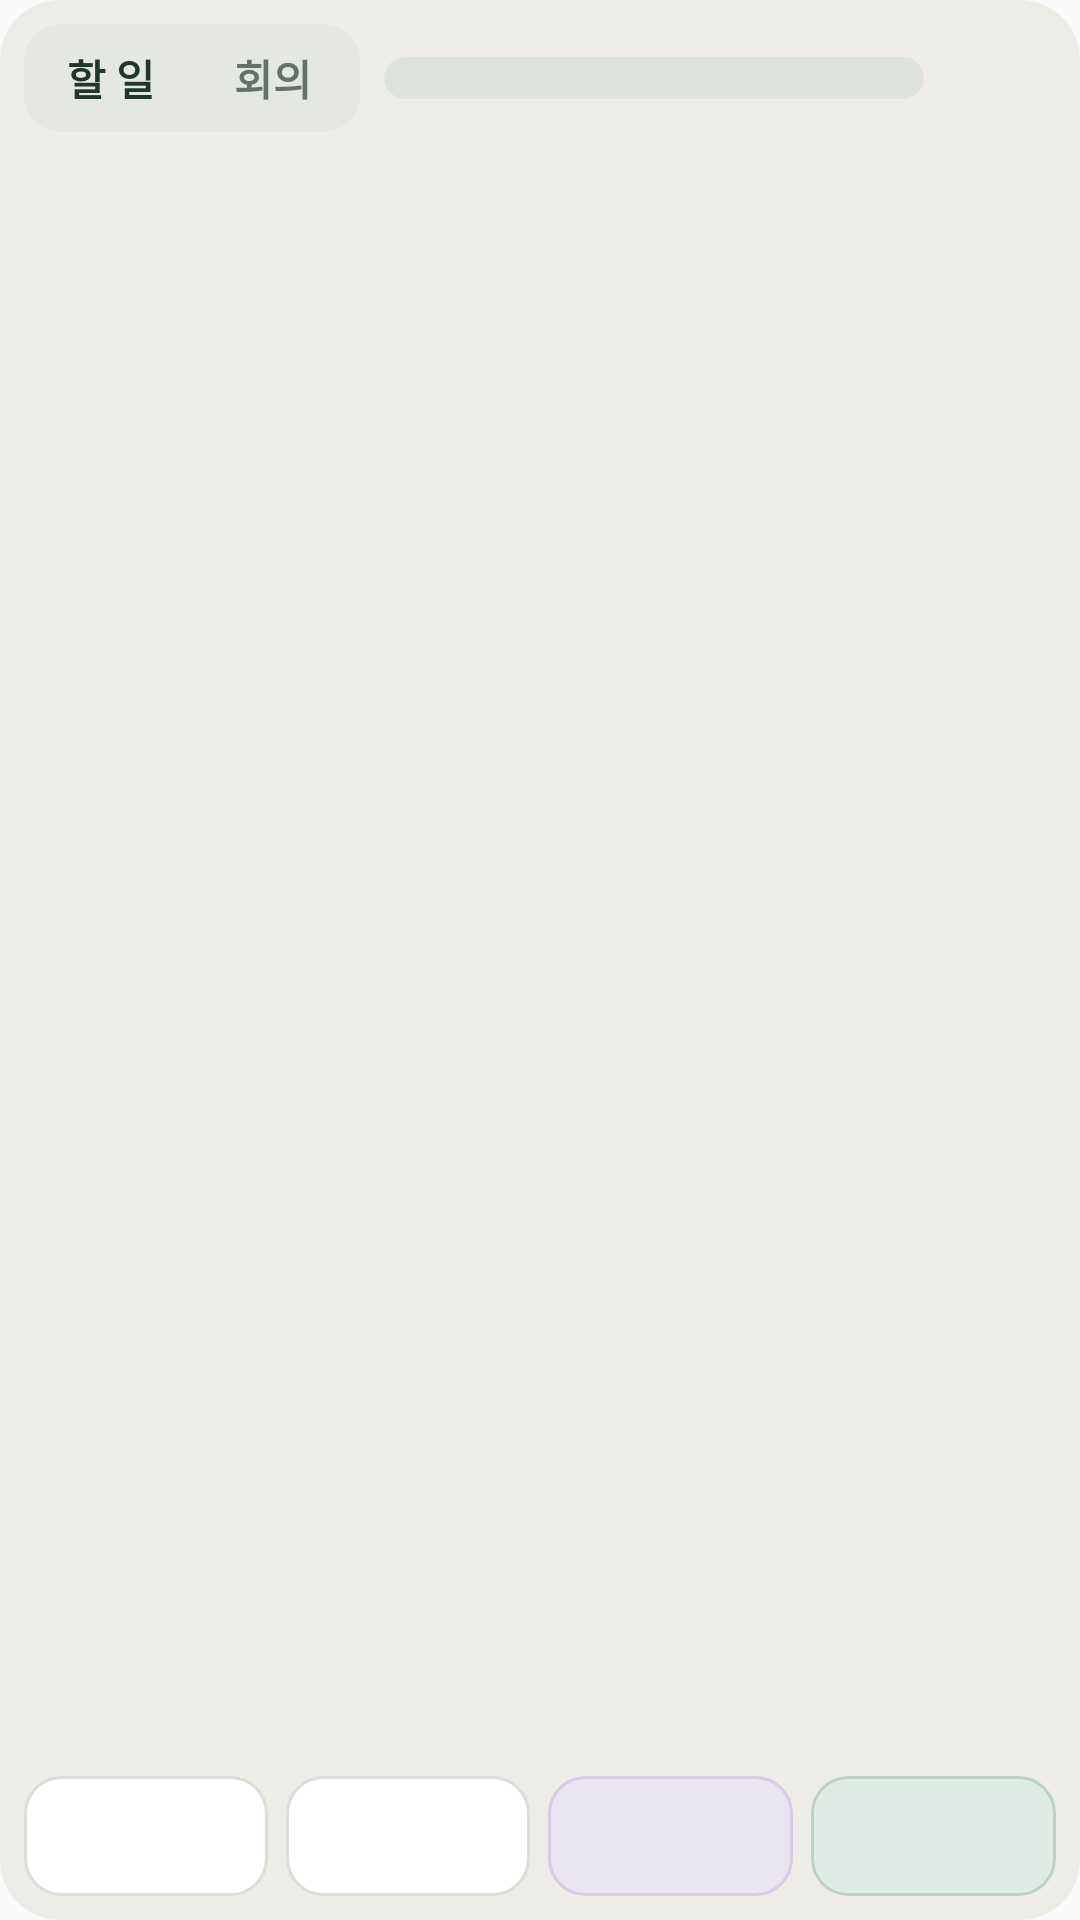

Android layout source for this screen:
<!-- AndroidManifest.xml: application theme android:Theme.Material.Light.NoActionBar -->
<!-- res/layout/paper_widget_compact.xml -->
<LinearLayout xmlns:android="http://schemas.android.com/apk/res/android" android:layout_width="match_parent" android:layout_height="match_parent" android:orientation="vertical" android:background="@drawable/widget_background" android:padding="8dp">
 <LinearLayout android:layout_width="match_parent" android:layout_height="36dp" android:gravity="center_vertical" android:layout_marginBottom="8dp">
  <LinearLayout android:layout_width="wrap_content" android:layout_height="match_parent" android:padding="2dp" android:background="@drawable/tab_container">
   <TextView android:id="@+id/tab_tasks" android:includeFontPadding="false" android:maxLines="1" android:layout_width="54dp" android:layout_height="match_parent" android:gravity="center" android:text="할 일" android:textSize="14sp" android:textStyle="bold" android:textColor="#20372D"/>
   <TextView android:id="@+id/tab_meetings" android:includeFontPadding="false" android:maxLines="1" android:layout_width="54dp" android:layout_height="match_parent" android:gravity="center" android:text="회의" android:textSize="14sp" android:textStyle="bold" android:textColor="#63736A"/>
  </LinearLayout>
  <FrameLayout android:layout_width="0dp" android:layout_weight="1" android:layout_height="14dp" android:layout_marginHorizontal="8dp" android:background="@drawable/wave_track" android:clipToOutline="true" android:importantForAccessibility="no">
   <ImageView android:id="@+id/progress_wave" android:layout_width="match_parent" android:layout_height="match_parent" android:scaleType="fitXY" android:importantForAccessibility="no"/>
<FrameLayout android:id="@+id/wave_overlay" android:layout_width="0dp" android:layout_height="match_parent" android:visibility="gone" android:importantForAccessibility="no"/>
  </FrameLayout>
  <TextView android:id="@+id/widget_count" android:includeFontPadding="false" android:maxLines="1" android:layout_width="wrap_content" android:layout_height="match_parent" android:gravity="end|center_vertical" android:textSize="20sp" android:textStyle="bold" android:textColor="#20372D" android:fontFeatureSettings="tnum" android:paddingEnd="4dp"/>
  <ImageView android:id="@+id/git_dot" android:layout_width="32dp" android:layout_height="match_parent" android:padding="8dp" android:background="@drawable/widget_press" android:contentDescription="Git 연결 상태"/>
 </LinearLayout>
 <FrameLayout android:layout_width="match_parent" android:layout_height="0dp" android:layout_weight="1">
  <ListView android:id="@+id/task_list" android:layout_width="match_parent" android:layout_height="match_parent" android:divider="@android:color/transparent" android:dividerHeight="0dp" android:scrollbars="none"/>
  <TextView android:id="@+id/task_empty" android:layout_width="match_parent" android:layout_height="match_parent" android:gravity="center" android:textSize="13sp" android:textColor="#63736A" android:padding="3dp"/>
 </FrameLayout>
 <LinearLayout android:layout_width="match_parent" android:layout_height="40dp" android:layout_marginTop="8dp" android:gravity="center_vertical"><ImageView android:id="@+id/add_task" android:layout_width="0dp" android:layout_weight="1" android:layout_height="match_parent" android:layout_marginStart="0dp" android:background="@drawable/control_surface" android:scaleType="fitCenter"/><ImageView android:id="@+id/open_meeting" android:layout_width="0dp" android:layout_weight="1" android:layout_height="match_parent" android:layout_marginStart="6dp" android:background="@drawable/control_surface" android:scaleType="fitCenter"/><FrameLayout android:id="@+id/start_analysis" android:layout_width="0dp" android:layout_weight="1" android:layout_height="match_parent" android:layout_marginStart="6dp" android:background="@drawable/control_purple"><ImageView android:id="@+id/start_analysis_image" android:layout_width="match_parent" android:layout_height="match_parent" android:scaleType="fitCenter" android:importantForAccessibility="no"/><ProgressBar android:id="@+id/start_analysis_orbit" style="?android:attr/progressBarStyleHorizontal" android:layout_width="match_parent" android:layout_height="match_parent" android:indeterminate="true" android:indeterminateOnly="false" android:indeterminateDrawable="@drawable/motion_analyze_orbit" android:indeterminateTint="@null" android:visibility="gone" android:importantForAccessibility="no"/><ProgressBar android:id="@+id/start_analysis_wait" style="?android:attr/progressBarStyleHorizontal" android:layout_width="match_parent" android:layout_height="match_parent" android:indeterminate="true" android:indeterminateOnly="false" android:indeterminateDrawable="@drawable/motion_analyze_wait" android:indeterminateTint="@null" android:visibility="gone" android:importantForAccessibility="no"/><ProgressBar android:id="@+id/start_analysis_sent" style="?android:attr/progressBarStyleHorizontal" android:layout_width="match_parent" android:layout_height="match_parent" android:indeterminate="true" android:indeterminateOnly="false" android:indeterminateDrawable="@drawable/motion_analyze_sent" android:indeterminateTint="@null" android:visibility="gone" android:importantForAccessibility="no"/></FrameLayout><FrameLayout android:id="@+id/git_sync" android:layout_width="0dp" android:layout_weight="1" android:layout_height="match_parent" android:layout_marginStart="6dp" android:background="@drawable/control_green"><ImageView android:id="@+id/git_sync_image" android:layout_width="match_parent" android:layout_height="match_parent" android:scaleType="fitCenter" android:importantForAccessibility="no"/><ProgressBar android:id="@+id/git_sync_orbit" style="?android:attr/progressBarStyleHorizontal" android:layout_width="match_parent" android:layout_height="match_parent" android:indeterminate="true" android:indeterminateOnly="false" android:indeterminateDrawable="@drawable/motion_sync_orbit" android:indeterminateTint="@null" android:visibility="gone" android:importantForAccessibility="no"/><ProgressBar android:id="@+id/git_sync_wait" style="?android:attr/progressBarStyleHorizontal" android:layout_width="match_parent" android:layout_height="match_parent" android:indeterminate="true" android:indeterminateOnly="false" android:indeterminateDrawable="@drawable/motion_sync_wait" android:indeterminateTint="@null" android:visibility="gone" android:importantForAccessibility="no"/><ProgressBar android:id="@+id/git_sync_sent" style="?android:attr/progressBarStyleHorizontal" android:layout_width="match_parent" android:layout_height="match_parent" android:indeterminate="true" android:indeterminateOnly="false" android:indeterminateDrawable="@drawable/motion_sync_sent" android:indeterminateTint="@null" android:visibility="gone" android:importantForAccessibility="no"/></FrameLayout></LinearLayout>
</LinearLayout>
<!-- resources referenced by this layout -->
<resources>
  <!-- drawable control_green (drawable) -->
  <ripple xmlns:android="http://schemas.android.com/apk/res/android" android:color="#3826735E"><item><shape><solid android:color="#DCECE4"/><stroke android:width="1dp" android:color="#BDD2C6"/><corners android:radius="12dp"/></shape></item></ripple>
  <!-- drawable control_purple (drawable) -->
  <ripple xmlns:android="http://schemas.android.com/apk/res/android" android:color="#3826735E"><item><shape><solid android:color="#E9E6F2"/><stroke android:width="1dp" android:color="#D5CCE5"/><corners android:radius="12dp"/></shape></item></ripple>
  <!-- drawable control_surface (drawable) -->
  <ripple xmlns:android="http://schemas.android.com/apk/res/android" android:color="#3826735E"><item><shape><solid android:color="#FFFFFF"/><stroke android:width="1dp" android:color="#D7DFD8"/><corners android:radius="12dp"/></shape></item></ripple>
  <!-- drawable motion_analyze_orbit: vector/xml drawable (drawable, 7252 chars, omitted) -->
  <!-- drawable motion_analyze_sent: vector/xml drawable (drawable, 6180 chars, omitted) -->
  <!-- drawable motion_analyze_wait: vector/xml drawable (drawable, 7076 chars, omitted) -->
  <!-- drawable motion_sync_orbit: vector/xml drawable (drawable, 7069 chars, omitted) -->
  <!-- drawable motion_sync_sent: vector/xml drawable (drawable, 6024 chars, omitted) -->
  <!-- drawable motion_sync_wait: vector/xml drawable (drawable, 6896 chars, omitted) -->
  <!-- drawable tab_container (drawable) -->
  <ripple xmlns:android="http://schemas.android.com/apk/res/android" android:color="#3826735E"><item><shape><solid android:color="#E5E8E1"/><stroke android:width="1dp" android:color="#E5E8E1"/><corners android:radius="12dp"/></shape></item></ripple>
  <!-- drawable wave_track (drawable) -->
  <shape xmlns:android="http://schemas.android.com/apk/res/android"><solid android:color="#DEE4DC"/><corners android:radius="8dp"/></shape>
  <!-- drawable widget_background (drawable) -->
  <shape xmlns:android="http://schemas.android.com/apk/res/android"><solid android:color="#EEECE7"/><corners android:radius="20dp"/></shape>
  <!-- drawable widget_press (drawable) -->
  <ripple xmlns:android="http://schemas.android.com/apk/res/android" android:color="#3826735E">
   <item><selector><item android:state_pressed="true"><shape><solid android:color="#2026735E"/><corners android:radius="10dp"/></shape></item><item><shape><solid android:color="#00000000"/><corners android:radius="10dp"/></shape></item></selector></item>
   <item android:id="@android:id/mask"><shape><solid android:color="#FFFFFF"/><corners android:radius="10dp"/></shape></item>
  </ripple>
</resources>
